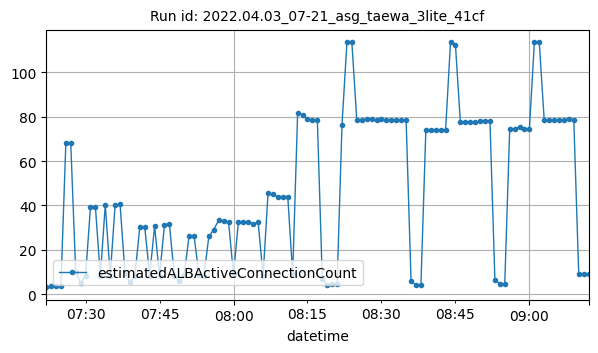

The table this chart was drawn from, first rows:
datetime, estimatedALBActiveConnectionCount
2022-04-03T07:22:00Z, 3
2022-04-03T07:23:00Z, 3.5
2022-04-03T07:24:00Z, 3.5
2022-04-03T07:25:00Z, 3.5
2022-04-03T07:26:00Z, 68
2022-04-03T07:27:00Z, 68
2022-04-03T07:28:00Z, 10
2022-04-03T07:29:00Z, 5
2022-04-03T07:30:00Z, 8.25
2022-04-03T07:31:00Z, 39.25
2022-04-03T07:32:00Z, 39.25
2022-04-03T07:33:00Z, 8.25
2022-04-03T07:34:00Z, 40.25
2022-04-03T07:35:00Z, 8.25
2022-04-03T07:36:00Z, 40.25
2022-04-03T07:37:00Z, 40.5
2022-04-03T07:38:00Z, 9.25
2022-04-03T07:39:00Z, 5.25
2022-04-03T07:40:00Z, 8.333
2022-04-03T07:41:00Z, 30.33
2022-04-03T07:42:00Z, 30.33
2022-04-03T07:43:00Z, 8.333
2022-04-03T07:44:00Z, 30.67
2022-04-03T07:45:00Z, 8.333
2022-04-03T07:46:00Z, 31.17
2022-04-03T07:47:00Z, 31.67
2022-04-03T07:48:00Z, 8.167
2022-04-03T07:49:00Z, 5.833
2022-04-03T07:50:00Z, 8.625
2022-04-03T07:51:00Z, 26.38
2022-04-03T07:52:00Z, 26.25
2022-04-03T07:53:00Z, 8.75
2022-04-03T07:54:00Z, 8.375
2022-04-03T07:55:00Z, 26
2022-04-03T07:56:00Z, 29.14
2022-04-03T07:57:00Z, 33.33
2022-04-03T07:58:00Z, 33
2022-04-03T07:59:00Z, 32.33
2022-04-03T08:00:00Z, 9
2022-04-03T08:01:00Z, 32.67
2022-04-03T08:02:00Z, 32.33
2022-04-03T08:03:00Z, 32.5
2022-04-03T08:04:00Z, 31.67
2022-04-03T08:05:00Z, 32.33
2022-04-03T08:06:00Z, 8.167
2022-04-03T08:07:00Z, 45.5
2022-04-03T08:08:00Z, 45
2022-04-03T08:09:00Z, 44
2022-04-03T08:10:00Z, 44
2022-04-03T08:11:00Z, 44
2022-04-03T08:12:00Z, 9
2022-04-03T08:13:00Z, 81.5
2022-04-03T08:14:00Z, 81
2022-04-03T08:15:00Z, 79
2022-04-03T08:16:00Z, 78.5
2022-04-03T08:17:00Z, 78.5
2022-04-03T08:18:00Z, 7
2022-04-03T08:19:00Z, 4
2022-04-03T08:20:00Z, 4.5
2022-04-03T08:21:00Z, 4.5
... 51 more rows
